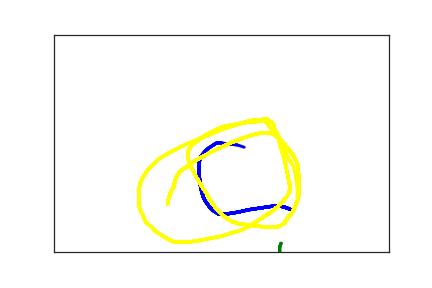

The table this chart was drawn from, first rows:
3.530000000000000000e+02, 4.020000000000000000e+02, 0.000000000000000000e+00, 1.000000000000000000e+00
3.430000000000000000e+02, 3.960000000000000000e+02, 1.600000000000000000e+01, 1.000000000000000000e+00
3.380000000000000000e+02, 3.950000000000000000e+02, 3.700000000000000000e+01, 1.000000000000000000e+00
3.320000000000000000e+02, 3.950000000000000000e+02, 4.400000000000000000e+01, 1.000000000000000000e+00
3.250000000000000000e+02, 3.950000000000000000e+02, 5.900000000000000000e+01, 1.000000000000000000e+00
2.900000000000000000e+02, 4.030000000000000000e+02, 1.090000000000000000e+02, 1.000000000000000000e+00
2.760000000000000000e+02, 4.080000000000000000e+02, 1.340000000000000000e+02, 1.000000000000000000e+00
2.560000000000000000e+02, 4.130000000000000000e+02, 1.690000000000000000e+02, 1.000000000000000000e+00
2.500000000000000000e+02, 4.130000000000000000e+02, 1.760000000000000000e+02, 1.000000000000000000e+00
2.450000000000000000e+02, 4.120000000000000000e+02, 1.950000000000000000e+02, 1.000000000000000000e+00
2.410000000000000000e+02, 4.080000000000000000e+02, 2.080000000000000000e+02, 1.000000000000000000e+00
2.370000000000000000e+02, 4.040000000000000000e+02, 2.280000000000000000e+02, 1.000000000000000000e+00
2.330000000000000000e+02, 3.980000000000000000e+02, 2.420000000000000000e+02, 1.000000000000000000e+00
2.260000000000000000e+02, 3.830000000000000000e+02, 2.770000000000000000e+02, 1.000000000000000000e+00
2.230000000000000000e+02, 3.740000000000000000e+02, 2.930000000000000000e+02, 1.000000000000000000e+00
2.210000000000000000e+02, 3.640000000000000000e+02, 3.140000000000000000e+02, 1.000000000000000000e+00
2.200000000000000000e+02, 3.580000000000000000e+02, 3.210000000000000000e+02, 1.000000000000000000e+00
2.180000000000000000e+02, 3.430000000000000000e+02, 3.500000000000000000e+02, 1.000000000000000000e+00
2.170000000000000000e+02, 3.240000000000000000e+02, 3.760000000000000000e+02, 1.000000000000000000e+00
2.170000000000000000e+02, 3.160000000000000000e+02, 3.990000000000000000e+02, 1.000000000000000000e+00
2.170000000000000000e+02, 3.070000000000000000e+02, 4.220000000000000000e+02, 1.000000000000000000e+00
2.170000000000000000e+02, 3.000000000000000000e+02, 4.350000000000000000e+02, 1.000000000000000000e+00
2.170000000000000000e+02, 2.930000000000000000e+02, 4.510000000000000000e+02, 1.000000000000000000e+00
2.190000000000000000e+02, 2.810000000000000000e+02, 4.790000000000000000e+02, 1.000000000000000000e+00
2.210000000000000000e+02, 2.770000000000000000e+02, 4.950000000000000000e+02, 1.000000000000000000e+00
2.270000000000000000e+02, 2.660000000000000000e+02, 5.300000000000000000e+02, 1.000000000000000000e+00
2.310000000000000000e+02, 2.610000000000000000e+02, 5.420000000000000000e+02, 1.000000000000000000e+00
2.400000000000000000e+02, 2.520000000000000000e+02, 5.810000000000000000e+02, 1.000000000000000000e+00
2.420000000000000000e+02, 2.500000000000000000e+02, 5.980000000000000000e+02, 1.000000000000000000e+00
2.440000000000000000e+02, 2.490000000000000000e+02, 6.200000000000000000e+02, 1.000000000000000000e+00
2.460000000000000000e+02, 2.490000000000000000e+02, 6.270000000000000000e+02, 1.000000000000000000e+00
2.490000000000000000e+02, 2.490000000000000000e+02, 6.520000000000000000e+02, 1.000000000000000000e+00
2.520000000000000000e+02, 2.500000000000000000e+02, 6.660000000000000000e+02, 1.000000000000000000e+00
2.580000000000000000e+02, 2.510000000000000000e+02, 6.790000000000000000e+02, 1.000000000000000000e+00
2.740000000000000000e+02, 2.540000000000000000e+02, 7.230000000000000000e+02, 1.000000000000000000e+00
2.840000000000000000e+02, 2.590000000000000000e+02, 7.250000000000000000e+02, 1.000000000000000000e+00
2.890000000000000000e+02, 2.640000000000000000e+02, 7.590000000000000000e+02, 1.000000000000000000e+00
3.800000000000000000e+02, 4.750000000000000000e+02, 8.465000000000000000e+03, 2.000000000000000000e+00
3.390000000000000000e+02, 4.800000000000000000e+02, 8.483000000000000000e+03, 3.000000000000000000e+00
3.370000000000000000e+02, 4.890000000000000000e+02, 8.506000000000000000e+03, 3.000000000000000000e+00
3.370000000000000000e+02, 5.100000000000000000e+02, 8.549000000000000000e+03, 3.000000000000000000e+00
3.360000000000000000e+02, 5.190000000000000000e+02, 8.566000000000000000e+03, 3.000000000000000000e+00
3.360000000000000000e+02, 5.340000000000000000e+02, 8.603000000000000000e+03, 3.000000000000000000e+00
3.360000000000000000e+02, 5.410000000000000000e+02, 8.623000000000000000e+03, 3.000000000000000000e+00
3.370000000000000000e+02, 5.540000000000000000e+02, 8.643000000000000000e+03, 3.000000000000000000e+00
1.700000000000000000e+02, 3.900000000000000000e+02, 5.578000000000000000e+03, 4.000000000000000000e+00
1.710000000000000000e+02, 3.790000000000000000e+02, 5.594000000000000000e+03, 4.000000000000000000e+00
1.730000000000000000e+02, 3.680000000000000000e+02, 5.616000000000000000e+03, 4.000000000000000000e+00
1.760000000000000000e+02, 3.570000000000000000e+02, 5.625000000000000000e+03, 4.000000000000000000e+00
1.790000000000000000e+02, 3.490000000000000000e+02, 5.645000000000000000e+03, 4.000000000000000000e+00
1.800000000000000000e+02, 3.410000000000000000e+02, 5.667000000000000000e+03, 4.000000000000000000e+00
1.810000000000000000e+02, 3.350000000000000000e+02, 5.684000000000000000e+03, 4.000000000000000000e+00
1.820000000000000000e+02, 3.290000000000000000e+02, 5.700000000000000000e+03, 4.000000000000000000e+00
1.850000000000000000e+02, 3.220000000000000000e+02, 5.712000000000000000e+03, 4.000000000000000000e+00
1.890000000000000000e+02, 3.140000000000000000e+02, 5.727000000000000000e+03, 4.000000000000000000e+00
2.060000000000000000e+02, 2.950000000000000000e+02, 5.769000000000000000e+03, 4.000000000000000000e+00
2.190000000000000000e+02, 2.830000000000000000e+02, 5.783000000000000000e+03, 4.000000000000000000e+00
2.350000000000000000e+02, 2.700000000000000000e+02, 5.803000000000000000e+03, 4.000000000000000000e+00
2.510000000000000000e+02, 2.580000000000000000e+02, 5.810000000000000000e+03, 4.000000000000000000e+00
2.640000000000000000e+02, 2.490000000000000000e+02, 5.835000000000000000e+03, 4.000000000000000000e+00
2.840000000000000000e+02, 2.370000000000000000e+02, 5.860000000000000000e+03, 4.000000000000000000e+00
... 222 more rows
